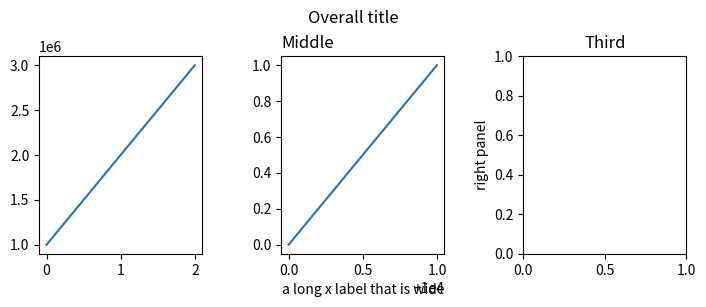

Reproduce this figure in Python.
# Written by calculate-plot 0.1.0: this script draws the same figure with Matplotlib 3.11.2.
import matplotlib.pyplot as plt

fig, axs = plt.subplots(1, 3, figsize=(7.0, 3.0))
axs[0].plot([0, 1, 2], [1000000, 2000000, 3000000])
axs[1].plot([10000, 10001], [0, 1])
axs[1].set_xlabel('a long x label that is wide')
axs[1].set_title('Middle', loc='left')
axs[2].set_ylabel('right panel')
axs[2].set_title('Third')
fig.suptitle('Overall title')
fig.tight_layout(pad=0.5, w_pad=2.0, h_pad=0.3)

if __name__ == "__main__":
    plt.show()
